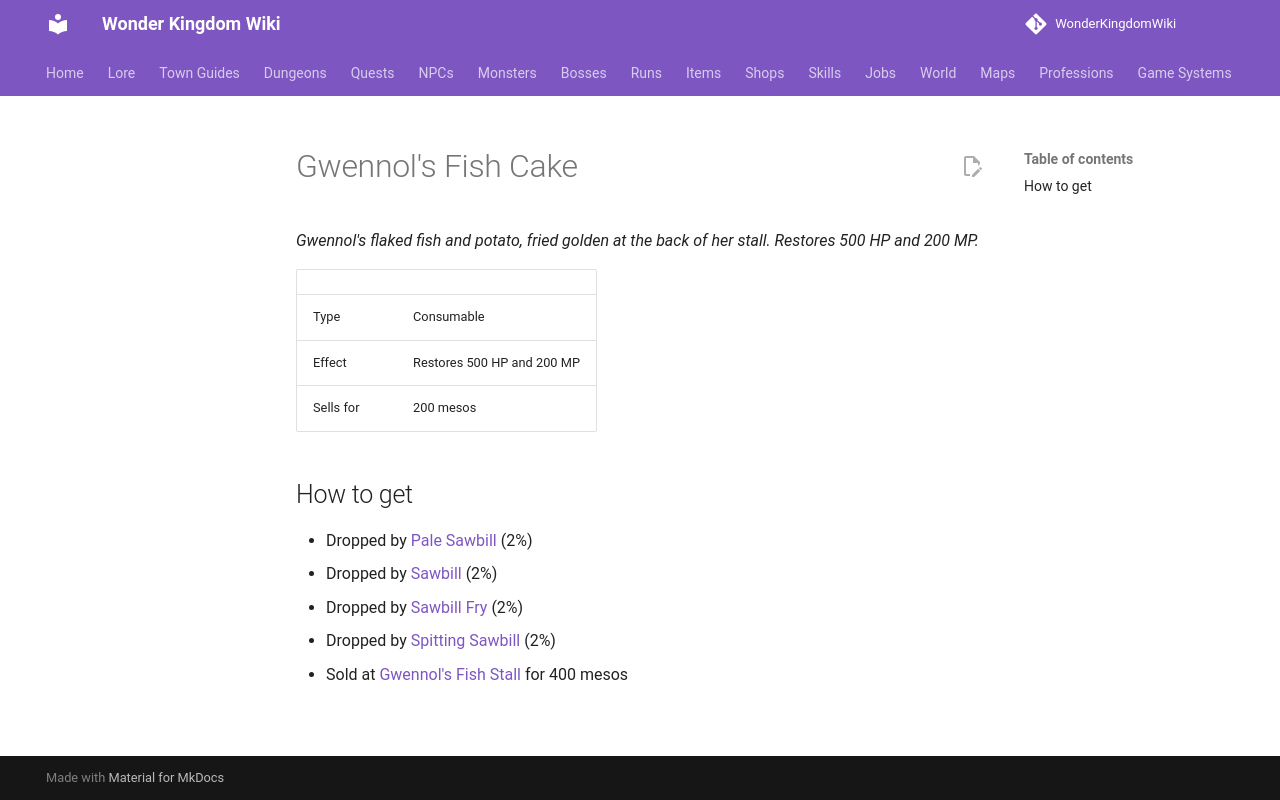

repository: alonohana627/WonderKingdomWiki · page: items/gwennols_fish_cake/index.html · generator: mkdocs

<!-- Generated by tools/generate.py from GameLib. Do not edit: changes are overwritten. -->

# Gwennol's Fish Cake

*Gwennol's flaked fish and potato, fried golden at the back of her stall. Restores 500 HP and 200 MP.*

|  |  |
|---|---|
| Type | Consumable |
| Effect | Restores 500 HP and 200 MP |
| Sells for | 200 mesos |

## How to get

- Dropped by [Pale Sawbill](../monsters/pale_sawbill.md) (2%)
- Dropped by [Sawbill](../monsters/sawbill.md) (2%)
- Dropped by [Sawbill Fry](../monsters/sawbill_fry.md) (2%)
- Dropped by [Spitting Sawbill](../monsters/spitting_sawbill.md) (2%)
- Sold at [Gwennol's Fish Stall](../shops/bain_fish.md) for 400 mesos
